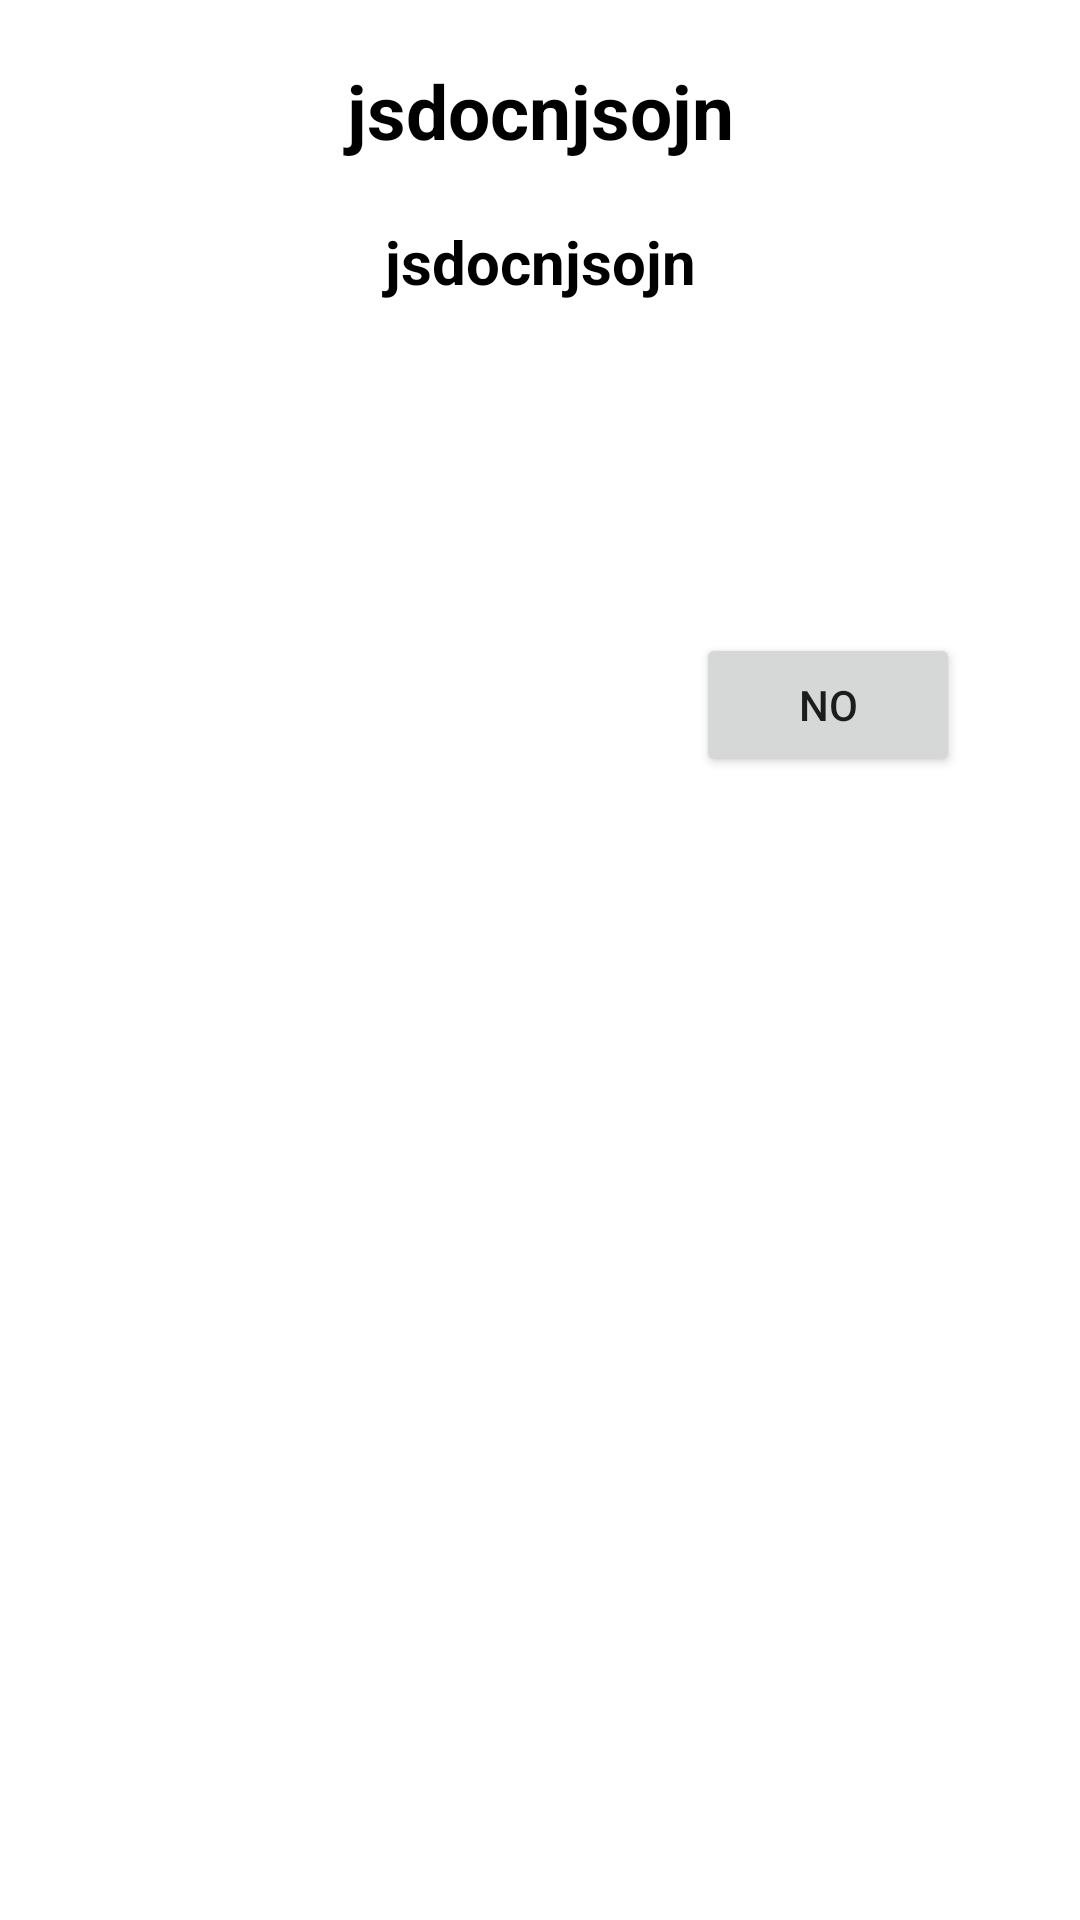

This screen was rendered from an Android layout file. Write that file and the resources it references.
<!-- AndroidManifest.xml: application theme Theme.KotlinAndroidKnowledges -->
<!-- res/layout/custom_alert_dialog.xml -->
<?xml version="1.0" encoding="utf-8"?>
<androidx.constraintlayout.widget.ConstraintLayout xmlns:android="http://schemas.android.com/apk/res/android"
    xmlns:app="http://schemas.android.com/apk/res-auto"
    xmlns:tools="http://schemas.android.com/tools"
    android:layout_width="match_parent"
    android:layout_height="match_parent">

    <ImageView
        android:id="@+id/positiveButton"
        android:layout_width="100dp"
        android:layout_height="70dp"
        app:layout_constraintBottom_toBottomOf="parent"
        app:layout_constraintEnd_toEndOf="parent"
        app:layout_constraintHorizontal_bias="0.242"
        app:layout_constraintStart_toStartOf="parent"
        app:layout_constraintTop_toBottomOf="@id/messageText"
        app:layout_constraintVertical_bias="0.216"
        android:layout_marginBottom="20dp" />

    <TextView
        android:id="@+id/titleText"
        android:layout_width="match_parent"
        android:layout_height="wrap_content"
        android:layout_marginHorizontal="20dp"
        android:layout_marginTop="20dp"
        android:text="jsdocnjsojn"
        android:textAlignment="center"
        android:textColor="@color/black"
        android:textSize="25sp"
        android:textStyle="bold"
        app:layout_constraintEnd_toEndOf="parent"
        app:layout_constraintStart_toStartOf="parent"
        app:layout_constraintTop_toTopOf="parent" />

    <TextView
        android:id="@+id/messageText"
        android:layout_width="match_parent"
        android:layout_height="wrap_content"
        android:layout_marginHorizontal="20dp"
        android:layout_marginTop="20dp"
        android:text="jsdocnjsojn"
        android:textAlignment="center"
        android:textColor="@color/black"
        android:textSize="20sp"
        android:textStyle="bold"
        app:layout_constraintEnd_toEndOf="parent"
        app:layout_constraintStart_toStartOf="parent"
        app:layout_constraintTop_toBottomOf="@id/titleText"
        />

    <Button
        android:id="@+id/cancelButton"
        android:layout_width="wrap_content"
        android:layout_height="wrap_content"
        android:layout_marginEnd="40dp"
        android:layout_marginBottom="20dp"
        android:text="No"
        app:layout_constraintBottom_toBottomOf="parent"
        app:layout_constraintEnd_toEndOf="parent"
        app:layout_constraintTop_toBottomOf="@+id/messageText"
        app:layout_constraintVertical_bias="0.234" />


</androidx.constraintlayout.widget.ConstraintLayout>
<!-- resources referenced by this layout -->
<resources>
  <color name="black">#FF000000</color>
  <style name="Theme.KotlinAndroidKnowledges" parent="Theme.MaterialComponents.DayNight.DarkActionBar">
          
          <item name="colorPrimary">@color/purple_500</item>
          <item name="colorPrimaryVariant">@color/purple_700</item>
          <item name="colorOnPrimary">@color/white</item>
          
          <item name="colorSecondary">@color/teal_200</item>
          <item name="colorSecondaryVariant">@color/teal_700</item>
          <item name="colorOnSecondary">@color/black</item>
          
          <item name="android:statusBarColor">?attr/colorPrimaryVariant</item>
          
      </style>
  <color name="purple_500">#FF6200EE</color>
  <color name="purple_700">#FF3700B3</color>
  <color name="white">#FFFFFFFF</color>
  <color name="teal_200">#FF03DAC5</color>
  <color name="teal_700">#FF018786</color>
</resources>
